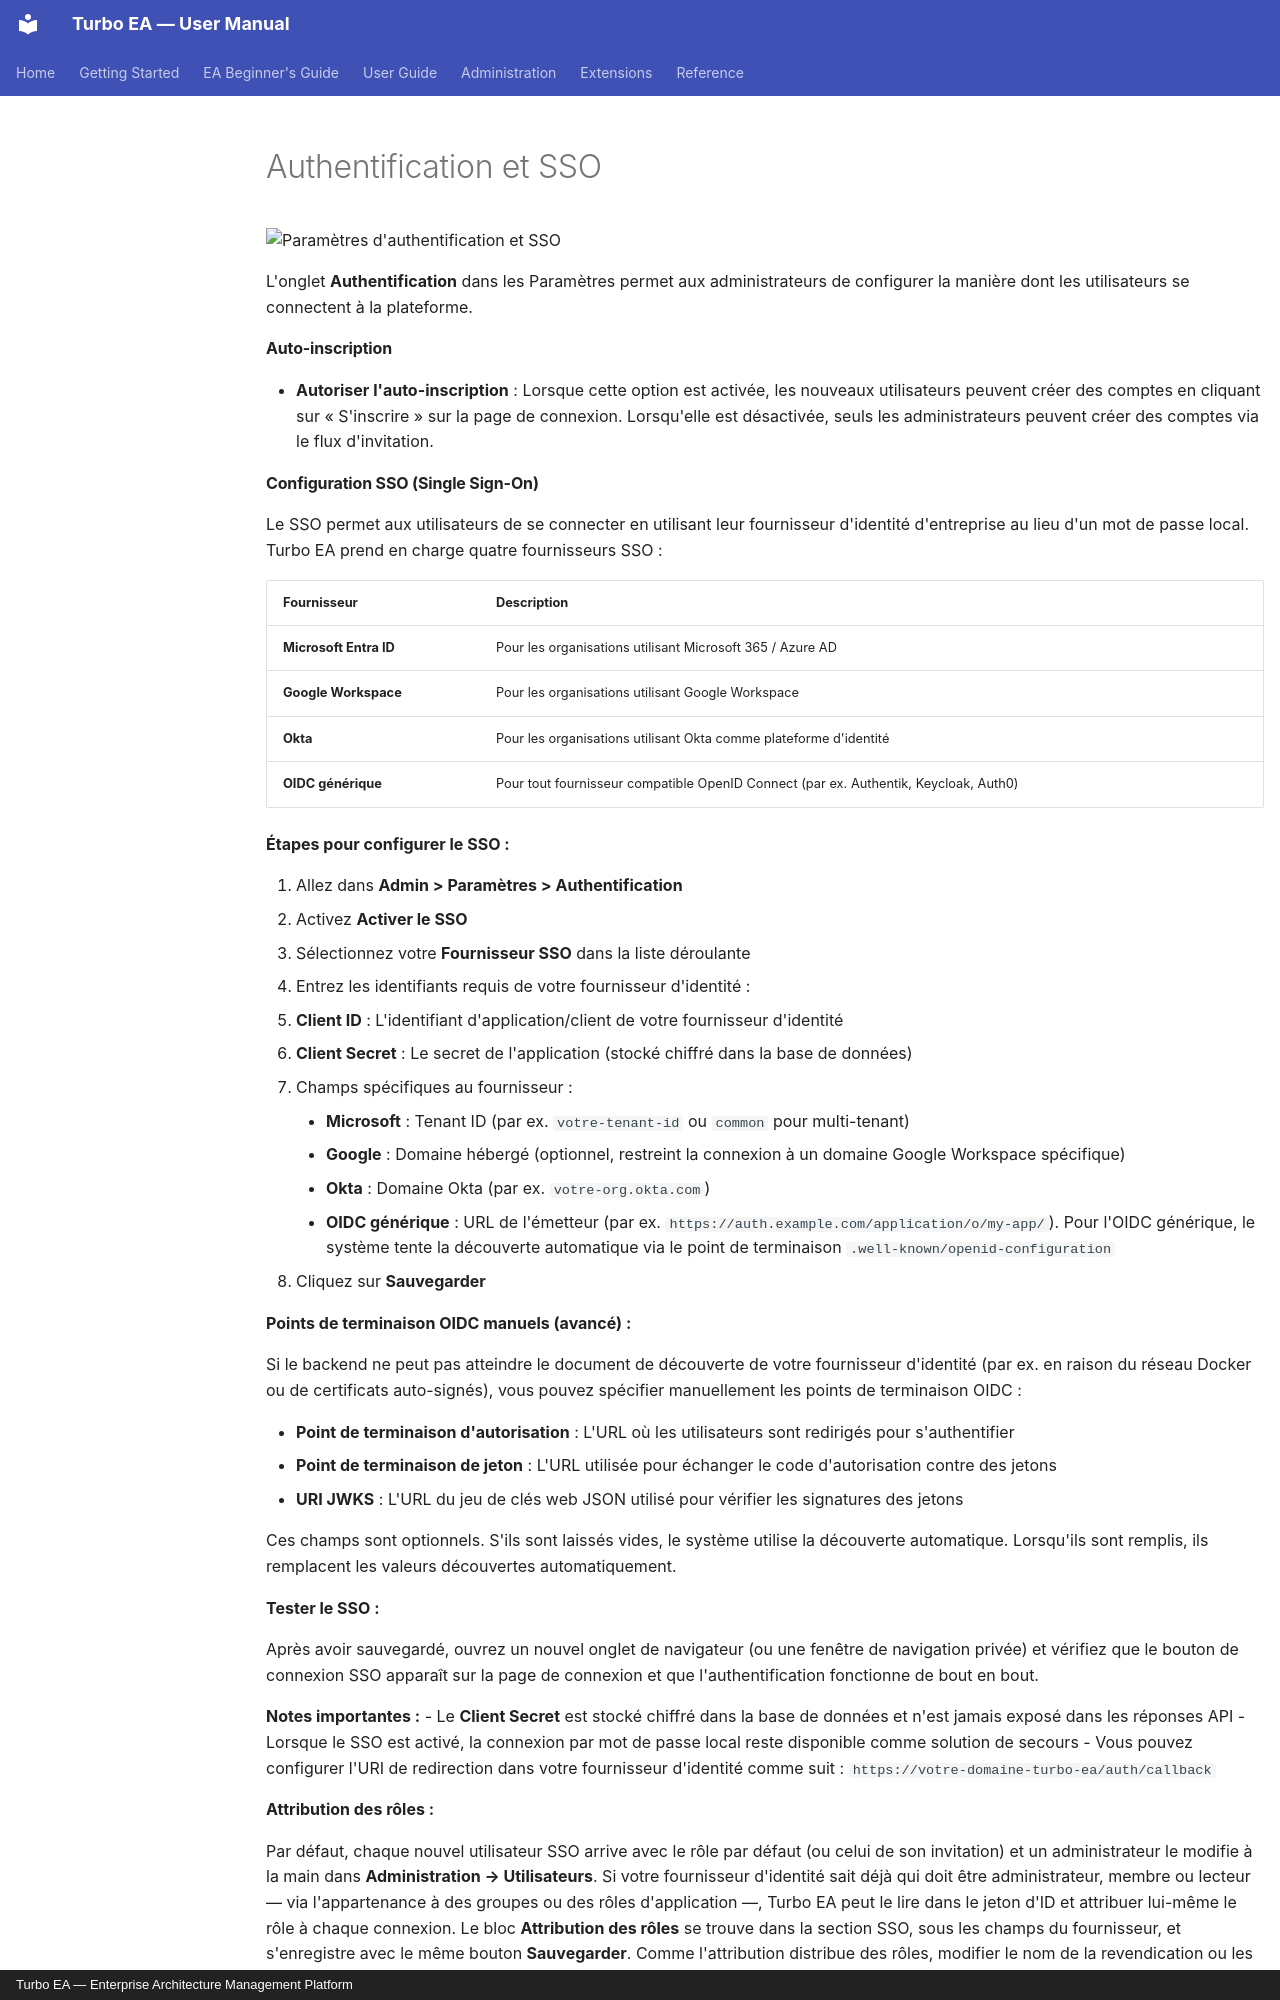

repository: vincentmakes/turbo-ea · page: admin/sso.fr/index.html · generator: mkdocs · copyright: Turbo EA — Enterprise Architecture Management Platform

# Authentification et SSO

![Paramètres d'authentification et SSO](../assets/img/fr/25_admin_parametres_auth.png)

L'onglet **Authentification** dans les Paramètres permet aux administrateurs de configurer la manière dont les utilisateurs se connectent à la plateforme.

#### Auto-inscription

- **Autoriser l'auto-inscription** : Lorsque cette option est activée, les nouveaux utilisateurs peuvent créer des comptes en cliquant sur « S'inscrire » sur la page de connexion. Lorsqu'elle est désactivée, seuls les administrateurs peuvent créer des comptes via le flux d'invitation.
